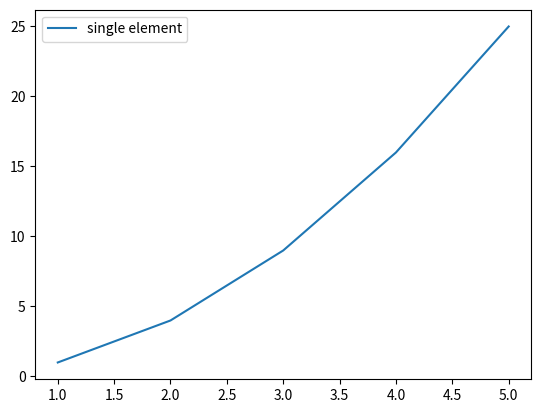

Generate this figure with matplotlib:
import numpy as np
import matplotlib.pyplot as plt
# X-axis values
x = [1, 2, 3, 4, 5]
# Y-axis values
y = [1, 4, 9, 16, 25]
# Function to plot
plt.plot(x, y)
# Function add a legend
plt.legend(['single element'])
# function to show the plot
plt.show()